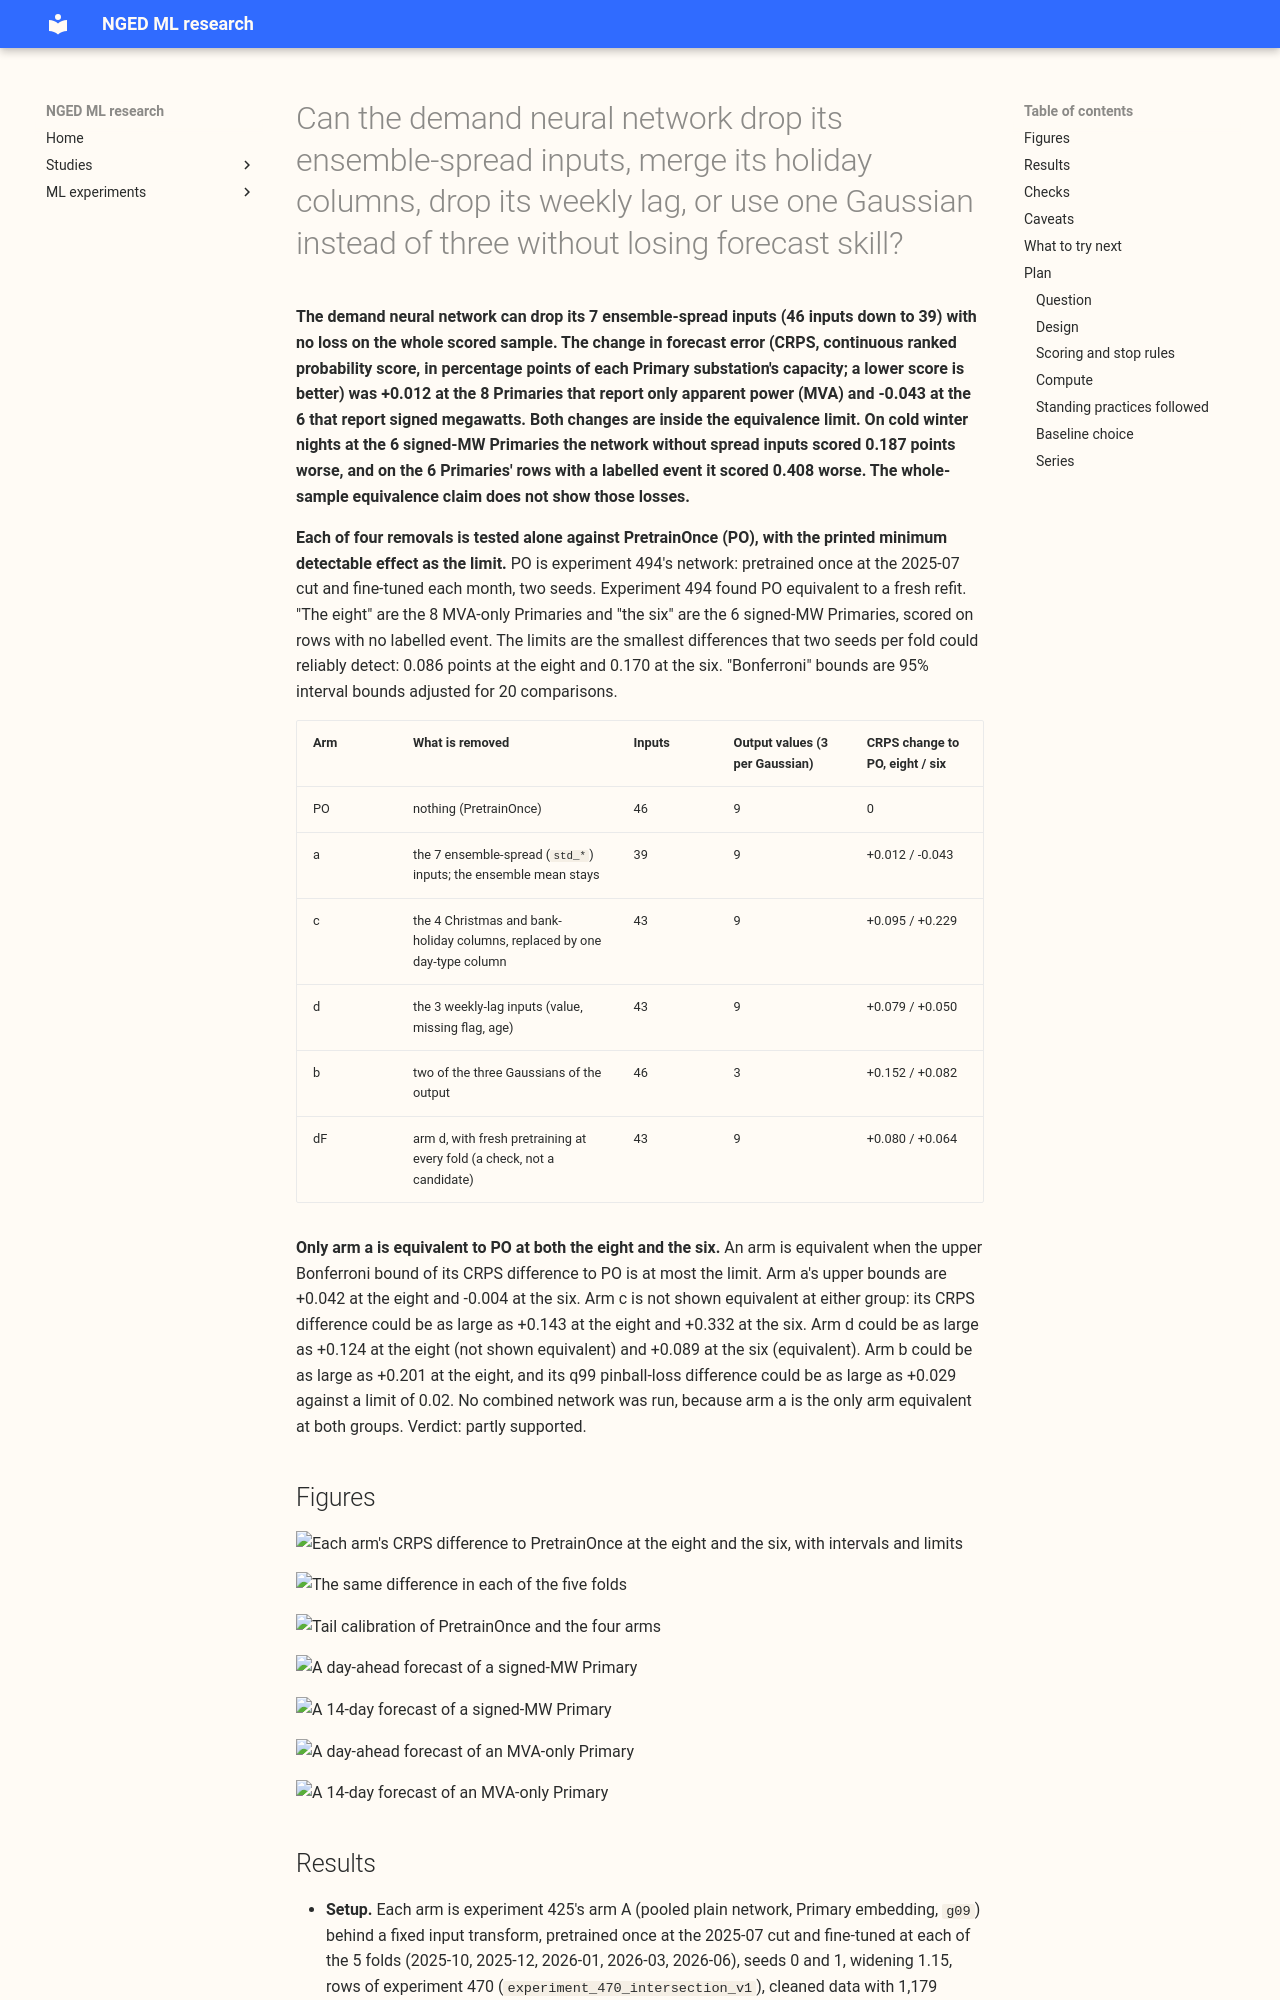

repository: openclimatefix/nged-ml-research · page: ml-experiments/00496-simplify-demand-network-input-and-output-pruning/result/index.html · generator: mkdocs

---
id: "00496"
slug: simplify-demand-network-input-and-output-pruning
title: >-
  Can the demand neural network drop its ensemble-spread inputs, merge its holiday columns, drop its
  weekly lag, or use one Gaussian instead of three without losing forecast skill?
theme: production-reference-and-best-guess
also_relevant_to:
  - demand-inputs
status: finished
kind: other
protocol: demand-v2
size: >-
  medium. Stored: the new networks and forecasts under this experiment's private data folder only;
  every earlier experiment is read and never written. Serving path: not touched (this repository
  holds none). Degradation rule: not touched. Designs: more than one defensible (how to remove an
  input, and which weekly or daily lag to drop), so the plan fixes both before any score is read.
  Callers: this folder's scripts import experiments 397, 425, 470, and 494. One Sonnet plan review,
  one Sonnet code review before the first fit, one Sonnet results review, and two Sonnet write-up
  reviews. Part of the neural simplification series (step 6 of 7).
hypothesis: >-
  Four inputs or outputs of the demand neural network can be removed one at a time, each within the
  equivalence limit: (a) the seven ensemble-spread inputs (the mean forecast stays), (c) the four
  holiday columns that describe the Christmas period and bank holidays, merged into one day-type
  column, (d) the three inputs that describe the weekly lag (its value, its missing flag, and its
  age), and (b) the second and third Gaussian of the three-Gaussian output. Serving then needs fewer
  inputs and a smaller output layer.
prediction: >-
  Written before any score is read. P1: (a) is within the limit at the eight and the six (the
  spread inputs add little when the ensemble mean is present). P2: (c) is within the limit at both
  (the nearest-holiday columns stay). P3: (d) loses 0.00 to 0.08 points at the six and is within the
  limit at the eight (the weekly lag matters at short lead times only). P4: (b) loses 0.00 to 0.10
  points and its q99 coverage falls by up to 0.02, because one Gaussian cannot carry a heavy tail.
  P5:
  the combined network of the arms that pass scores within the limit of PretrainOnce.
decision_rule: >-
  An arm is equivalent to PretrainOnce when the upper Bonferroni bound of its CRPS difference to
  PretrainOnce is at most the limit at the eight and at the six ("the six" is the `six_clean`
  slice), and the upper Bonferroni bound of
  its q99 pinball-loss difference is at most +0.02 points. The limit is the printed two-seed minimum
  detectable effect (MDE, experiment 428's definition with k = 2 seeds, restricted to the folds
  scored): 0.086 points at the eight and 0.170 at the six, The limits sit at or above the caps in
  the series brief of 0.03 (a), 0.02 (c), 0.05 (d), and 0.05 (b). The interval is an origin-day
  block bootstrap within months with 100,000 resamples, because a Bonferroni level of 0.0025
  leaves only 50 tail draws at 20,000. An interval that reaches past the limit is
  inconclusive, not equivalent, and an equivalence claim at the MDE cannot show a loss smaller than
  the MDE. Arm (b) also needs q99 coverage within 0.01 of PretrainOnce. Bonferroni count 20 (5
  arms x 2 groups x [CRPS, q99 pinball loss]), fixed up front; it is 16 if the combined arm does
  not run. The q99 coverage check for (b) is a point estimate and is not counted. The page prints
  the q99 pinball MDE before any contrast. It also prints, for each arm, whether the interval met
  the brief's original cap (0.03, 0.02, 0.05, 0.05), because the limits above are 1.7 to 8.5 times
  the caps in the series brief and the serving table would otherwise hide how loose "equivalent"
  is. Arm (b) is
  expected to fail its coverage check (P4), and the 1.15 widening is applied to it unchanged,
  which is a caveat on its q99 result. Descriptive and not counted: the fresh-pretraining check
  (below), a Christmas-week row for the 2025-12 fold (one Christmas, so inconclusive by
  construction, and the only place (c) can hurt), a month-by-half-hour climatology row beside K2,
  the interval across folds, cold nights, the 12 to 36 hour band, tails, and curtailment cost. A
  combined arm joins the arms that are equivalent at both groups; if none is, it is not run.
  Recommend each equivalent arm as a removable input or output; recommend the combined network if it
  is equivalent too.
benchmark: >-
  PretrainOnce, experiment 494's arm (pretrained once at the 2025-07 cut and fine-tuned each month,
  two seeds, stored), which shares every arm's pretraining cut and fine-tuning recipe. K2
  (experiment 425's arm A, fresh pretraining, seeds 0 and 1) is reported beside it.
row_set_id: experiment_470_intersection_v1
metric: >-
  CRPS in points of effective capacity, q01, q05, q95, and q99 coverage and pinball loss,
  avoidable-curtailment cost at f = 0.9, 0.75, and 0.5 at the signed-MW six.
verdict: partly supported
best_arm: >-
  No spread inputs (arm a): CRPS 4.702 points at the eight MVA-only Primaries and 3.441 at the six
  signed-MW Primaries, against 4.690 and 3.484 for PretrainOnce (PO).
headline: >-
  Of four removals, only the 7 ensemble-spread inputs came out equivalent to PretrainOnce at both
  groups (+0.012 points at the eight, Bonferroni upper bound +0.042 against a limit of 0.086; -0.043
  at the six, upper bound -0.004 against 0.170). Merging the 4 holiday columns into one raised
  CRPS by 0.095 at the eight and 0.229 at the six. Dropping the 3 weekly-lag inputs raised it by
  0.079 at the eight (not shown equivalent) and 0.050 at the six (equivalent). One Gaussian
  instead of three raised it by 0.152 at the eight and failed the q99 pinball limit.
lessons: >-
  The fresh-pretraining check on arm d gave the same verdicts as arm d against PretrainOnce, so
  pretrain-once did not change a verdict. Arms a and d, both equivalent at the six on the whole
  sample, lose there on cold winter nights (+0.187 and +0.167), and arm a loses on rows with a
  labelled event (+0.408), so an equivalence claim on the whole sample hides losses that matter to
  NGED. Arm a's whole-sample gain at the six comes mostly from one fold (-0.268 in 2026-01).
take_home_message: >-
  The demand neural network can drop its 7 ensemble-spread inputs (46 inputs down to 39) with no
  loss on the scored whole sample: the CRPS change was +0.012 points at the 8 MVA-only
  Primaries and -0.043 at the 6 signed-MW Primaries, both inside the limit, although it scored
  0.187 points worse at the six on cold winter nights (3 folds, almost all from December) and
  0.408 worse at the six on rows with a labelled event. The other three simplifi
